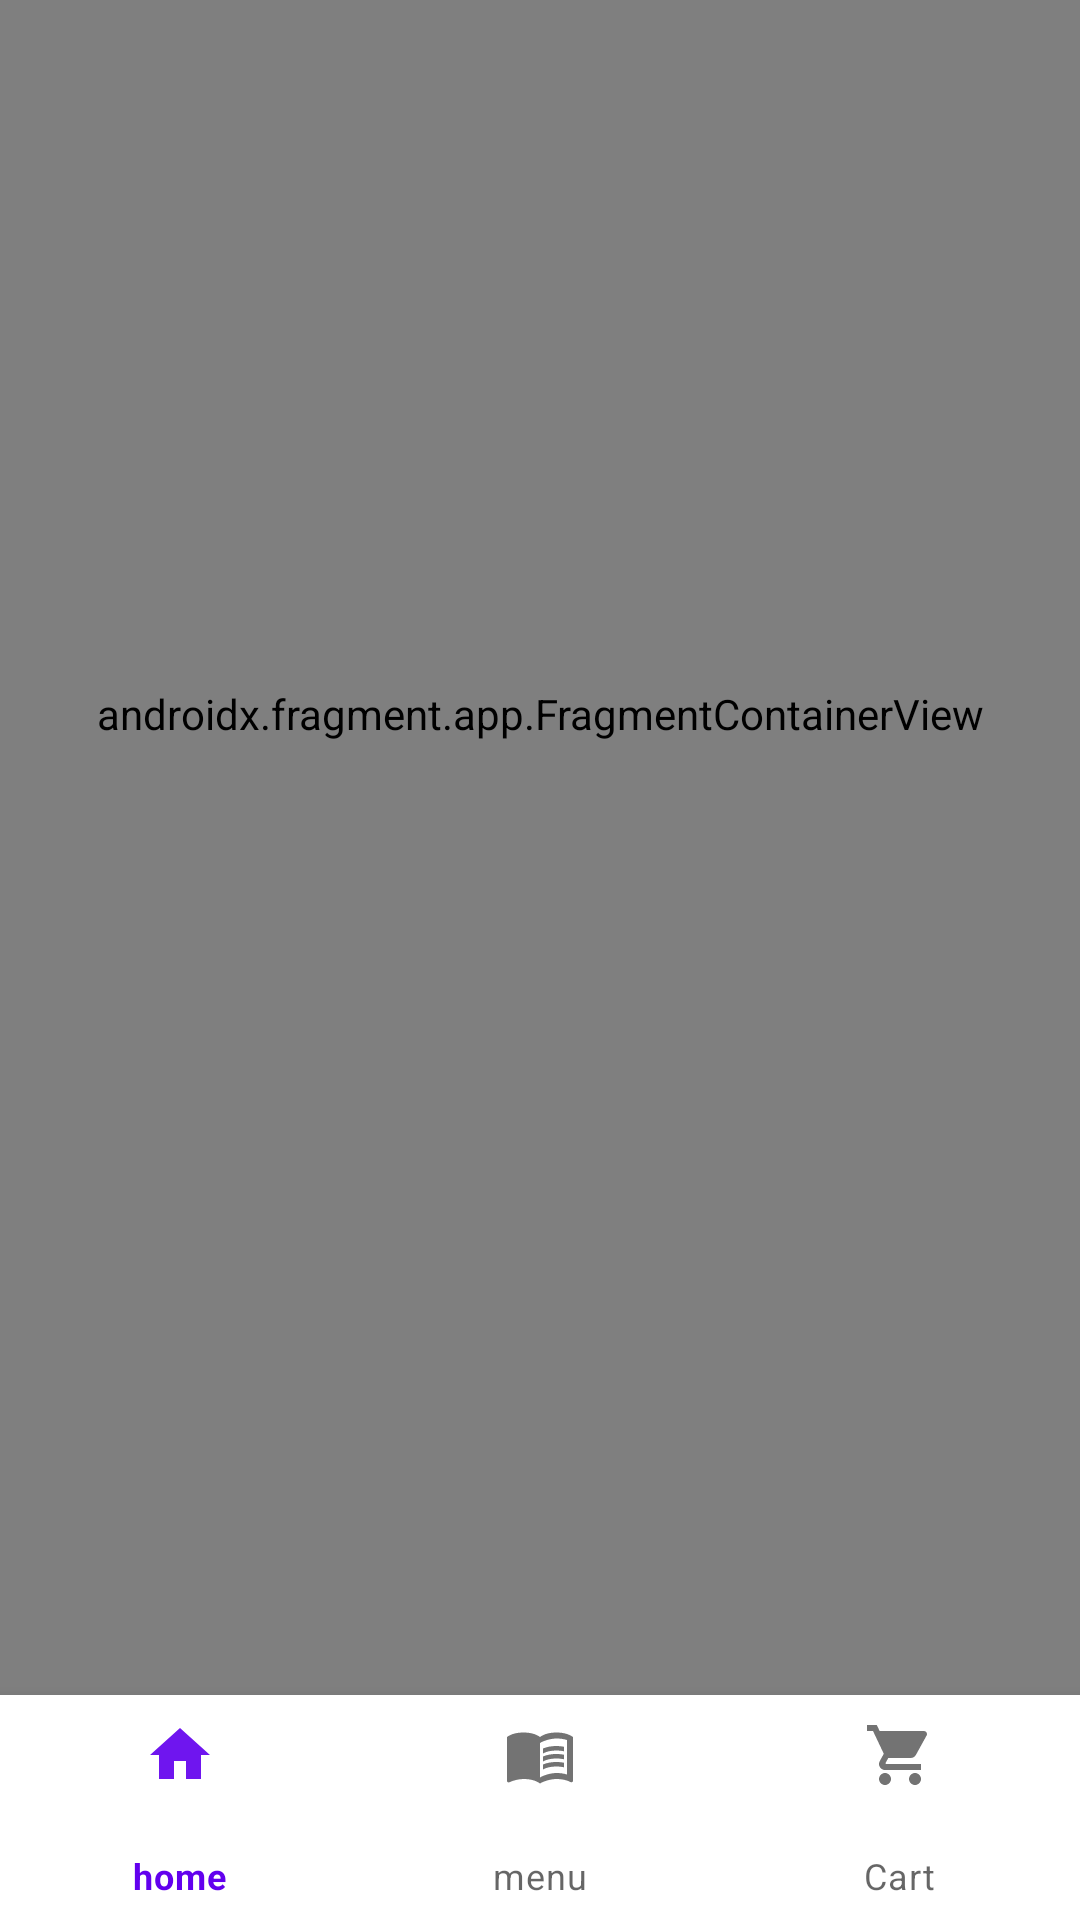

Here is an Android app screen rendered from its layout file. Give the layout XML and the strings, colors and styles it references.
<!-- AndroidManifest.xml: application theme Theme.GucEats -->
<!-- res/layout/activity_shop_am_saadc.xml -->
<?xml version="1.0" encoding="utf-8"?>
<androidx.constraintlayout.widget.ConstraintLayout xmlns:android="http://schemas.android.com/apk/res/android"
    xmlns:app="http://schemas.android.com/apk/res-auto"
    xmlns:tools="http://schemas.android.com/tools"
    android:layout_width="match_parent"
    android:layout_height="match_parent"
    tools:context=".Shops_Buyer.Shop_AmSaadc">


    <androidx.fragment.app.FragmentContainerView
        android:id="@+id/amsaadcContainerView"

        android:name="com.example.guceats.Shops_Seller.AmSaadc_Seller"
        android:layout_width="match_parent"
        android:layout_height="655dp"
        app:layout_constraintBottom_toTopOf="@+id/bottomNavBuyer"
        app:layout_constraintTop_toTopOf="parent"

        app:layout_constraintVertical_bias="1.0"
        tools:layout="@layout/fragment_shop__am_saadc_frag"
        tools:layout_editor_absoluteX="0dp" />
    <com.google.android.material.bottomnavigation.BottomNavigationView
        android:id="@+id/bottomNavBuyer"
        android:layout_width="match_parent"
        android:layout_height="75dp"
        app:layout_constraintBottom_toBottomOf="parent"
        app:layout_constraintEnd_toEndOf="parent"
        app:layout_constraintStart_toStartOf="parent"
        app:menu="@menu/bottom_nav_bar_buyer" />
</androidx.constraintlayout.widget.ConstraintLayout>
<!-- res/layout/fragment_shop__am_saadc_frag.xml (included above) -->
<?xml version="1.0" encoding="utf-8"?>
<FrameLayout xmlns:android="http://schemas.android.com/apk/res/android"
    xmlns:tools="http://schemas.android.com/tools"
    android:layout_width="match_parent"
    android:layout_height="match_parent"
    xmlns:app="http://schemas.android.com/apk/res-auto"
    tools:context=".Shops_Buyer.Shop_AmSaadc">


    <androidx.recyclerview.widget.RecyclerView
        android:id="@+id/amsaadcbrec"
        android:layout_width="match_parent"
        android:layout_height="match_parent"
        app:layoutManager="androidx.recyclerview.widget.GridLayoutManager"
        app:layout_constraintBottom_toBottomOf="parent"
        app:layout_constraintStart_toStartOf="parent"
        app:layout_constraintTop_toTopOf="parent"

        tools:listitem="@layout/product" />

</FrameLayout>
<!-- res/layout/product.xml (included above) -->
<?xml version="1.0" encoding="utf-8"?>
<LinearLayout xmlns:android="http://schemas.android.com/apk/res/android"
    xmlns:app="http://schemas.android.com/apk/res-auto"
    xmlns:tools="http://schemas.android.com/tools"
    android:orientation="vertical"

    android:layout_width="match_parent"
    android:layout_height="wrap_content">

    <androidx.cardview.widget.CardView
        android:layout_width="match_parent"
        android:layout_height="wrap_content"
        android:layout_marginStart="-5dp"
        android:layout_marginTop="-5dp"
        android:layout_marginEnd="-5dp"
        android:layout_marginBottom="-5dp"
        app:cardBackgroundColor="@color/white"
        app:cardCornerRadius="12dp"
        app:cardElevation="10dp"
        app:cardMaxElevation="10dp"
        app:cardPreventCornerOverlap="true"
        app:cardUseCompatPadding="true">

        <LinearLayout
            android:layout_width="match_parent"

            android:layout_height="wrap_content"
            android:orientation="vertical">

            <ImageView
                android:id="@+id/imageView"
                android:layout_width="100dp"
                android:layout_height="100dp"
                android:layout_gravity="center"
                android:scaleType="fitCenter"
                tools:srcCompat="@tools:sample/avatars" />

            <TextView
                android:id="@+id/itemname"
                android:layout_width="wrap_content"
                android:layout_height="wrap_content"
                android:layout_gravity="center"
                android:text="flafel"
                android:textAppearance="@style/TextAppearance.MaterialComponents.Body1" />

            <TextView
                android:id="@+id/price"
                android:layout_width="wrap_content"
                android:layout_height="wrap_content"
                android:layout_gravity="center"
                android:text="6LE"
                android:textAppearance="@style/TextAppearance.MaterialComponents.Caption" />

            <TextView
                android:id="@+id/availability"
                android:layout_width="wrap_content"
                android:layout_height="wrap_content"
                android:layout_gravity="center"
                android:text="Available"
                android:textAppearance="@style/TextAppearance.MaterialComponents.Caption"
                android:textColor="#50C878" />


            <LinearLayout
                android:layout_width="wrap_content"
                android:layout_height="wrap_content"
                android:layout_gravity="center"
                android:orientation="horizontal">

                <ImageButton
                    android:id="@+id/imageButtonedit"
                    android:layout_width="wrap_content"
                    android:layout_height="wrap_content"
                    android:layout_gravity="center"
                    app:srcCompat="@android:drawable/ic_menu_edit" />

                <ImageButton
                    android:id="@+id/imageButton"
                    android:layout_width="wrap_content"
                    android:layout_height="wrap_content"
                    android:layout_gravity="center"
                    android:foreground="@android:drawable/screen_background_light_transparent"

                    app:srcCompat="@android:drawable/ic_input_add" />

            </LinearLayout>

        </LinearLayout>
    </androidx.cardview.widget.CardView>


</LinearLayout>
<!-- resources referenced by this layout -->
<resources>
  <style name="Theme.GucEats" parent="Theme.MaterialComponents.DayNight.DarkActionBar">
          
          <item name="colorPrimary">@color/purple_500</item>
          <item name="colorPrimaryVariant">@color/purple_700</item>
          <item name="colorOnPrimary">@color/white</item>
          
          <item name="colorSecondary">@color/teal_200</item>
          <item name="colorSecondaryVariant">@color/teal_700</item>
          <item name="colorOnSecondary">@color/black</item>
          
          <item name="android:statusBarColor">?attr/colorPrimaryVariant</item>
          
      </style>
  <!-- not gathered from this repository: default colours our renderer supplied (Android Studio template values) -->
  <color name="purple_500">#FF6200EE</color>
  <color name="purple_700">#FF3700B3</color>
  <color name="teal_200">#FF03DAC5</color>
  <color name="teal_700">#FF018786</color>
  <color name="black">#FF000000</color>
  <color name="white">#FFFFFFFF</color>
</resources>
